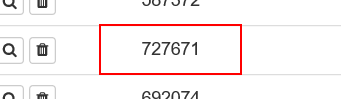
Task: practice for If statement
Workflow: 4.Fine-Tuning_Demo3_UsingIndexVariablesInSelector

Step 1: get-text from the table cell
